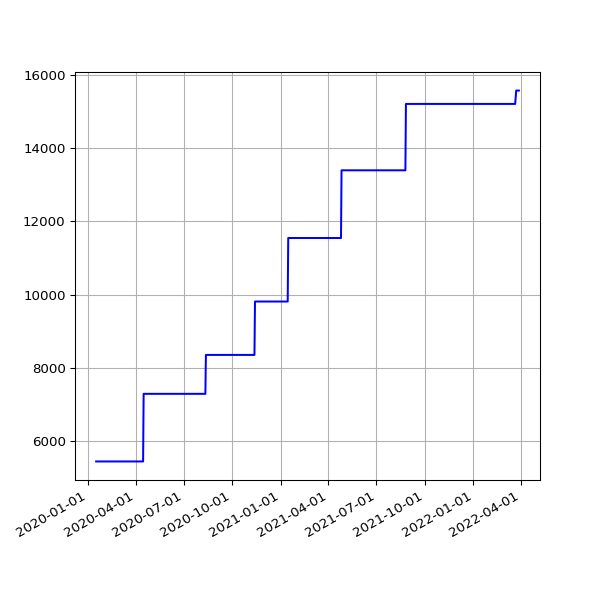

The data file committed next to this chart (first rows):
date, value
2020-01-17 16:19:59 +0000, 5436
2020-01-18 19:55:28 +0000, 5436
2020-01-19 20:34:44 +0000, 5436
2020-01-20 16:10:09 +0000, 5436
2020-01-21 16:39:29 +0000, 5436
2020-01-22 16:31:27 +0000, 5436
2020-01-23 17:31:25 +0000, 5436
2020-01-24 18:16:51 +0000, 5436
2020-01-25 23:54:01 +0000, 5436
2020-01-27 00:18:09 +0000, 5436
2020-01-27 18:35:57 +0000, 5436
2020-01-28 18:37:59 +0000, 5436
2020-01-29 16:16:10 +0000, 5436
2020-01-30 16:15:20 +0000, 5436
2020-01-31 16:13:51 +0000, 5436
2020-02-01 16:28:47 +0000, 5436
2020-02-02 16:06:23 +0000, 5436
2020-02-03 16:34:02 +0000, 5436
2020-02-04 16:37:06 +0000, 5436
2020-02-05 16:50:08 +0000, 5436
2020-02-06 16:36:49 +0000, 5436
2020-02-07 16:21:45 +0000, 5436
2020-02-08 16:02:08 +0000, 5436
2020-02-09 15:47:00 +0000, 5436
2020-02-10 16:12:12 +0000, 5436
2020-02-11 16:22:12 +0000, 5436
2020-02-12 16:14:22 +0000, 5436
2020-02-13 15:59:43 +0000, 5436
2020-02-14 16:09:51 +0000, 5436
2020-02-15 15:58:54 +0000, 5436
2020-02-16 17:22:44 +0000, 5436
2020-02-17 17:05:32 +0000, 5436
2020-02-18 15:57:00 +0000, 5436
2020-02-19 16:01:21 +0000, 5436
2020-02-20 15:57:22 +0000, 5436
2020-02-21 16:10:00 +0000, 5436
2020-02-22 16:16:29 +0000, 5436
2020-02-23 15:52:21 +0000, 5436
2020-02-24 15:58:15 +0000, 5436
2020-02-25 16:01:36 +0000, 5436
2020-02-26 15:47:55 +0000, 5436
2020-02-27 15:50:19 +0000, 5436
2020-02-28 15:35:48 +0000, 5436
2020-02-29 15:31:36 +0000, 5436
2020-03-01 16:01:53 +0000, 5436
2020-03-02 16:39:40 +0000, 5436
2020-03-03 15:48:54 +0000, 5436
2020-03-04 15:51:47 +0000, 5436
2020-03-05 15:50:35 +0000, 5436
2020-03-06 15:43:09 +0000, 5436
2020-03-07 15:42:04 +0000, 5436
2020-03-08 15:51:31 +0000, 5436
2020-03-09 15:23:30 +0000, 5436
2020-03-10 15:30:12 +0000, 5436
2020-03-11 15:43:48 +0000, 5436
2020-03-12 16:26:20 +0000, 5436
2020-03-13 15:48:20 +0000, 5436
2020-03-14 15:36:27 +0000, 5436
2020-03-15 15:41:14 +0000, 5436
2020-03-16 15:33:36 +0000, 5436
... 715 more rows
